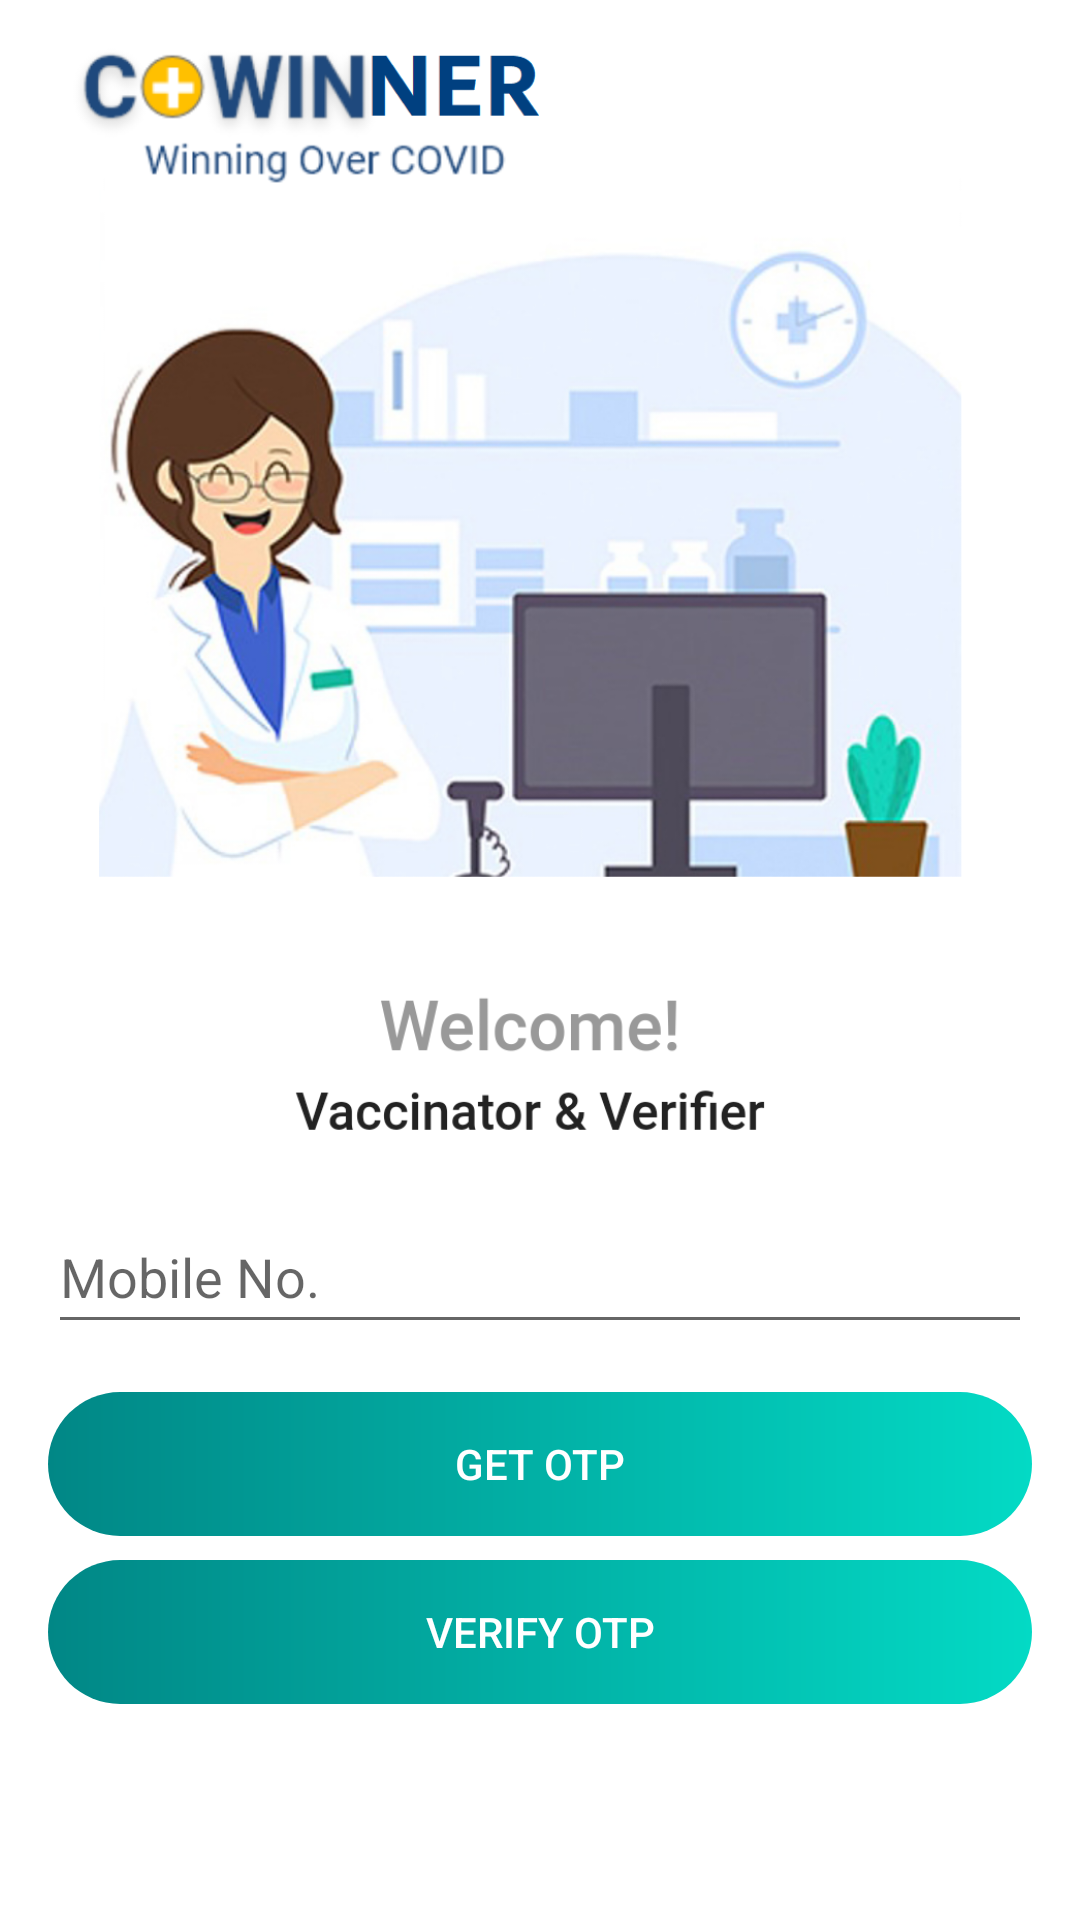

Reconstruct the res/layout file that produces this screen, plus the resources it refers to.
<!-- AndroidManifest.xml: application theme Theme.CoWINNER -->
<!-- res/layout/activity_login.xml -->
<?xml version="1.0" encoding="utf-8"?>
<androidx.constraintlayout.widget.ConstraintLayout xmlns:android="http://schemas.android.com/apk/res/android"
    xmlns:app="http://schemas.android.com/apk/res-auto"
    xmlns:tools="http://schemas.android.com/tools"
    android:layout_width="match_parent"
    android:layout_height="match_parent"
    tools:context=".login.LoginActivity">

    <ScrollView
        android:layout_width="match_parent"
        android:layout_height="match_parent"
        android:scrollbars="none"
        app:layout_constraintBottom_toBottomOf="@id/network_status"
        app:layout_constraintEnd_toEndOf="parent"
        app:layout_constraintStart_toStartOf="parent"
        app:layout_constraintTop_toTopOf="parent">

        <androidx.constraintlayout.widget.ConstraintLayout
            android:layout_width="match_parent"
            android:layout_height="wrap_content">

            <ImageView
                android:id="@+id/login_banner"
                android:layout_width="wrap_content"
                android:layout_height="400dp"
                app:layout_constraintEnd_toEndOf="parent"
                app:layout_constraintStart_toStartOf="parent"
                app:layout_constraintTop_toTopOf="parent"
                app:srcCompat="@drawable/login_banner" />

            <TextView
                android:id="@+id/mLabel"
                android:layout_width="wrap_content"
                android:layout_height="wrap_content"
                android:layout_marginTop="4dp"
                android:paddingStart="4dp"
                android:text="Mobile No."
                android:visibility="invisible"
                app:layout_constraintBottom_toTopOf="@+id/mobile"
                app:layout_constraintStart_toStartOf="@+id/mobile" />

            <EditText
                android:id="@+id/mobile"
                android:layout_width="0dp"
                android:layout_height="wrap_content"
                android:layout_marginHorizontal="16dp"
                android:hint="Mobile No."
                android:inputType="number"
                android:maxLength="10"
                android:minHeight="48dp"
                android:selectAllOnFocus="true"
                app:layout_constraintEnd_toEndOf="parent"
                app:layout_constraintStart_toStartOf="parent"
                app:layout_constraintTop_toBottomOf="@id/login_banner" />

            <TextView
                android:id="@+id/otpLabel"
                android:layout_width="wrap_content"
                android:layout_height="wrap_content"
                android:layout_marginTop="4dp"
                android:paddingStart="4dp"
                android:text="Enter OTP"
                android:visibility="gone"
                app:layout_constraintStart_toStartOf="@+id/otp"
                app:layout_constraintTop_toBottomOf="@+id/mobile" />


            <EditText
                android:id="@+id/otp"
                android:layout_width="0dp"
                android:layout_height="wrap_content"
                android:layout_marginHorizontal="16dp"
                android:hint="______"
                android:imeOptions="actionDone"
                android:inputType="number"
                android:letterSpacing="0.4"
                android:maxLength="6"
                android:selectAllOnFocus="true"
                android:visibility="gone"
                app:layout_constraintEnd_toEndOf="parent"
                app:layout_constraintStart_toStartOf="parent"
                app:layout_constraintTop_toBottomOf="@+id/otpLabel" />

            <TextView
                android:id="@+id/textView"
                android:layout_width="wrap_content"
                android:layout_height="wrap_content"
                android:layout_marginTop="4dp"
                android:paddingStart="4dp"
                android:text="Did not receive OTP? "
                android:visibility="gone"
                app:layout_constraintStart_toStartOf="@+id/otp"
                app:layout_constraintTop_toBottomOf="@+id/otp" />

            
            <TextView
                android:id="@+id/resend"
                android:layout_width="wrap_content"
                android:layout_height="wrap_content"
                android:text="Resend"
                android:textColor="@android:color/holo_blue_dark"
                android:visibility="gone"
                app:layout_constraintBottom_toBottomOf="@+id/textView"
                app:layout_constraintStart_toEndOf="@+id/textView" />

            <TextView
                android:id="@+id/resend_text"
                android:layout_width="wrap_content"
                android:layout_height="wrap_content"
                android:text="Resend in "
                android:visibility="gone"
                app:layout_constraintBottom_toBottomOf="@+id/textView"
                app:layout_constraintStart_toEndOf="@+id/textView" />
            <TextView
                android:id="@+id/tv_timer"
                android:layout_width="wrap_content"
                android:layout_height="wrap_content"
                android:text="180 sec."
                android:visibility="gone"
                app:layout_constraintBottom_toBottomOf="@+id/textView"
                app:layout_constraintStart_toEndOf="@+id/resend_text" />

            <Button
                android:id="@+id/getOtp"
                android:layout_width="match_parent"
                android:layout_height="wrap_content"
                android:layout_gravity="start"
                android:layout_marginTop="16dp"
                android:layout_marginHorizontal="16dp"
                android:enabled="false"
                android:textColor="@color/white"
                android:onClick="getOtp"
                android:text="Get OTP"
                android:background="@drawable/bg_btn"
                app:layout_constraintEnd_toEndOf="parent"
                app:layout_constraintStart_toStartOf="parent"
                app:layout_constraintTop_toBottomOf="@+id/resend" />

            <Button
                android:id="@+id/verify"
                android:layout_width="match_parent"
                android:layout_height="wrap_content"
                android:layout_marginHorizontal="16dp"
                android:layout_marginTop="8dp"
                android:layout_marginBottom="32dp"
                android:background="@drawable/bg_btn"
                android:enabled="false"
                android:onClick="verify"
                android:text="Verify OTP"
                android:textColor="@color/white"
                app:layout_constraintBottom_toBottomOf="parent"
                app:layout_constraintEnd_toEndOf="parent"
                app:layout_constraintStart_toStartOf="parent"
                app:layout_constraintTop_toBottomOf="@+id/getOtp" />

            <ProgressBar
                android:id="@+id/loading"
                android:layout_width="wrap_content"
                android:layout_height="wrap_content"
                android:indeterminate="true"
                android:indeterminateDrawable="@drawable/progressbar_back"
                android:visibility="invisible"
                app:layout_constraintBottom_toBottomOf="parent"
                app:layout_constraintEnd_toEndOf="@+id/otp"
                app:layout_constraintStart_toStartOf="@+id/otp"
                app:layout_constraintTop_toTopOf="parent"
                app:layout_constraintVertical_bias="0.68" />

        </androidx.constraintlayout.widget.ConstraintLayout>
    </ScrollView>

    <FrameLayout
        android:id="@+id/network_status"
        android:layout_width="match_parent"
        android:layout_height="20dp"
        android:background="@color/teal_200"
        android:visibility="gone"
        app:layout_constraintBottom_toBottomOf="parent"
        app:layout_constraintEnd_toEndOf="parent"
        app:layout_constraintStart_toStartOf="parent">

        <TextView
            android:id="@+id/network_label"
            android:layout_width="wrap_content"
            android:layout_height="wrap_content"
            android:layout_gravity="center"
            android:text="@string/back_online"
            android:textColor="@color/white" />
    </FrameLayout>
</androidx.constraintlayout.widget.ConstraintLayout>
<!-- resources referenced by this layout -->
<resources>
  <color name="teal_200">#FF03DAC5</color>
  <color name="white">#FFFFFFFF</color>
  <!-- drawable bg_btn (drawable) -->
  <?xml version="1.0" encoding="utf-8"?>
  <shape xmlns:android="http://schemas.android.com/apk/res/android">
      <gradient
          android:startColor="@color/teal_200"
          android:endColor="@color/teal_700"
          android:angle="180"/>
      <corners android:radius="200dp"/>
  </shape>
  <!-- drawable login_banner: png bitmap (drawable-v24, 455659 bytes) -->
  <!-- drawable progressbar_back (drawable) -->
  <?xml version="1.0" encoding="utf-8"?>
  <rotate xmlns:android="http://schemas.android.com/apk/res/android"
      android:fromDegrees="0"
      android:pivotX="50%"
      android:pivotY="50%"
      android:toDegrees="360">
  
      <shape
          android:innerRadiusRatio="3"
          android:shape="ring"
          android:useLevel="false">
          <size
              android:width="76dip"
              android:height="76dip"/>
          <gradient
              android:angle="0"
              android:startColor="#00ffffff"
              android:endColor="@color/teal_200"
              android:type="sweep"
              android:useLevel="false"/>
  
      </shape>
  
  </rotate>
  <style name="Theme.CoWINNER" parent="Theme.MaterialComponents.DayNight.DarkActionBar">
          
          <item name="colorPrimary">@color/purple_500</item>
          <item name="colorPrimaryVariant">@color/purple_700</item>
          <item name="colorOnPrimary">@color/white</item>
          
          <item name="colorSecondary">@color/teal_200</item>
          <item name="colorSecondaryVariant">@color/teal_700</item>
          <item name="colorOnSecondary">@color/black</item>
          
          <item name="android:statusBarColor" tools:targetApi="l">?attr/colorPrimaryVariant</item>
          
      </style>
  <color name="teal_700">#FF018786</color>
  <color name="purple_500">#FF6200EE</color>
  <color name="purple_700">#FF3700B3</color>
  <color name="black">#FF000000</color>
</resources>
